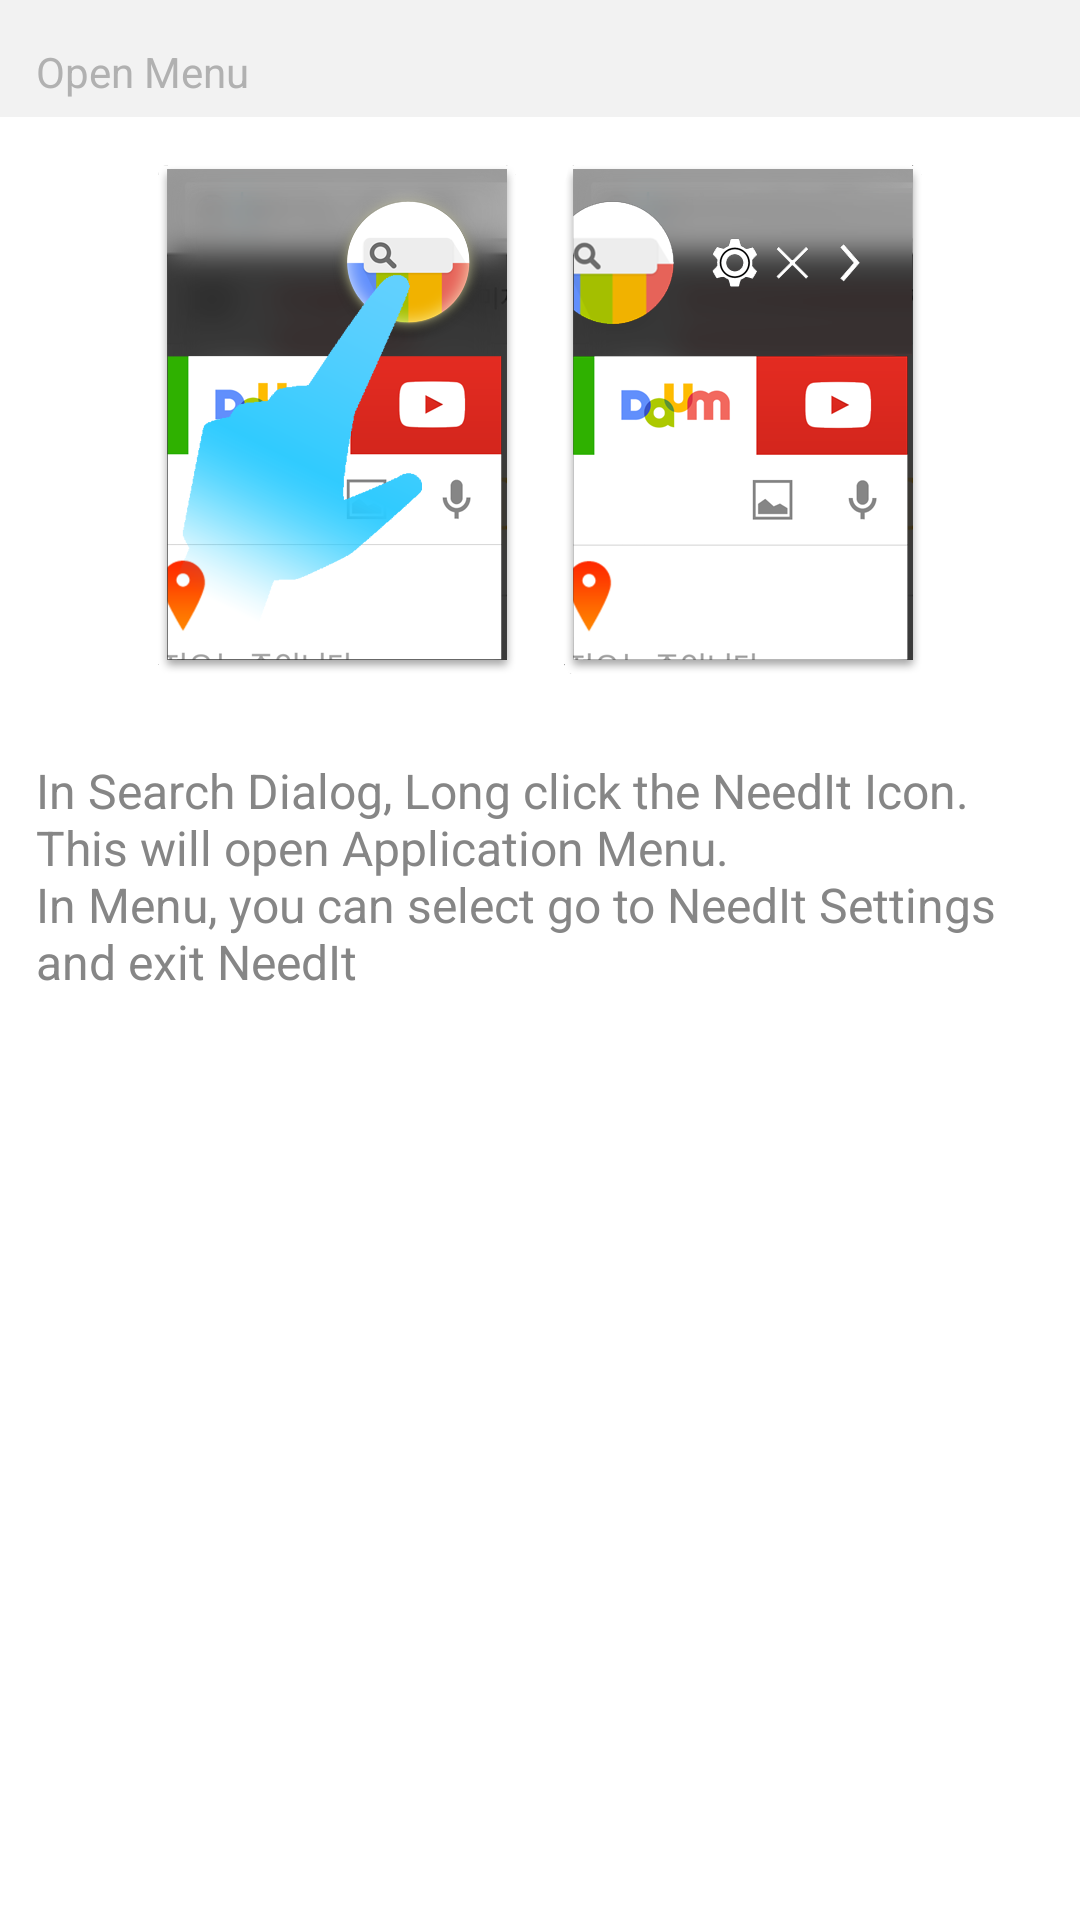

Reconstruct the res/layout file that produces this screen, plus the resources it refers to.
<!-- AndroidManifest.xml: application theme AppTheme -->
<!-- res/layout/tutorial_2.xml -->
<?xml version="1.0" encoding="utf-8"?>

<LinearLayout xmlns:android="http://schemas.android.com/apk/res/android"
    android:layout_width="match_parent"
    android:layout_height="match_parent"
    android:orientation="vertical" >

    <TextView
        android:id="@+id/tutorial2"
        style="@style/sectionbar"
        android:layout_width="match_parent"
        android:layout_height="wrap_content"
        android:text="@string/tutorial_menu" />

    <LinearLayout
        android:layout_width="match_parent"
        android:layout_height="wrap_content"
        android:layout_margin="16dip"
        android:gravity="center" >

        <ImageView
            android:id="@+id/imageView1"
            android:layout_width="wrap_content"
            android:layout_height="wrap_content"
            android:layout_marginRight="8dip"
            android:src="@drawable/tutorial_menu_1" />

        <ImageView
            android:id="@+id/imageView2"
            android:layout_width="wrap_content"
            android:layout_height="wrap_content"
            android:layout_marginLeft="8dip"
            android:src="@drawable/tutorial_menu_2" />
    </LinearLayout>

    <TextView
        android:id="@+id/textView1"
        style="@style/tutorial_text"
        android:layout_width="match_parent"
        android:layout_height="wrap_content"
        android:text="@string/tutorial_menu_desc"
        android:textAppearance="?android:attr/textAppearanceLarge" />

</LinearLayout>
<!-- resources referenced by this layout -->
<resources>
  <!-- drawable tutorial_menu_1: png bitmap (drawable-xxhdpi, 48504 bytes) -->
  <!-- drawable tutorial_menu_2: png bitmap (drawable-xxhdpi, 34384 bytes) -->
  <string name="tutorial_menu">Open Menu</string>
  <string name="tutorial_menu_desc">In Search Dialog, Long click the NeedIt Icon. This will open Application Menu. \nIn Menu, you can select go to NeedIt Settings and exit NeedIt</string>
  <style name="sectionbar">
          <item name="android:textColor">#b1b1b1</item>
          <item name="android:textSize">14sp</item>
          <item name="android:paddingLeft">12dip</item>
          <item name="android:background">@drawable/list_section_divider_holo_light</item>
      </style>
  <style name="tutorial_text">
          <item name="android:textColor">#868686</item>
          <item name="android:textSize">16sp</item>
          <item name="android:layout_margin">12dip</item>
      </style>
  <style name="AppTheme" parent="AppBaseTheme">
          
      </style>
  <style name="AppBaseTheme" parent="@android:style/Theme.Black.NoTitleBar">
          
      </style>
</resources>
